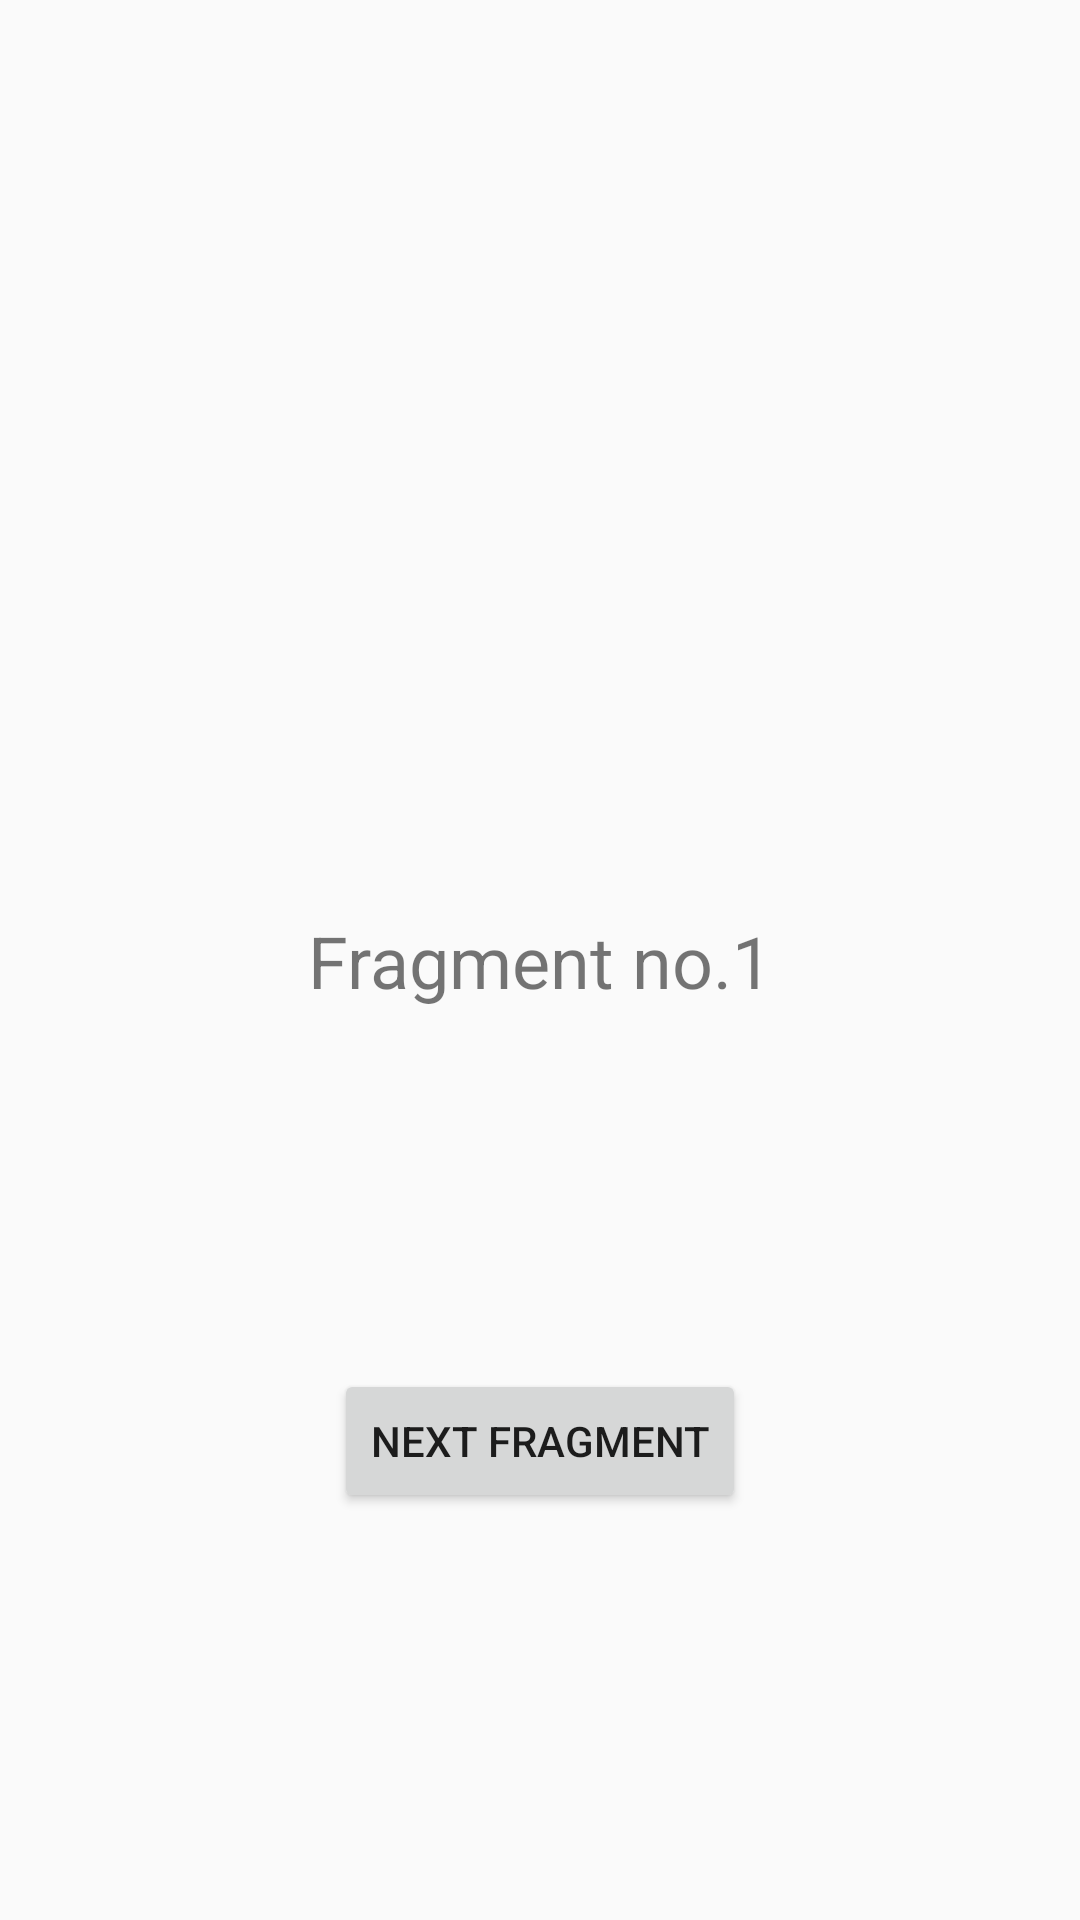

Reconstruct the res/layout file that produces this screen, plus the resources it refers to.
<!-- AndroidManifest.xml: application theme AppTheme -->
<!-- res/layout/fragment_blank1.xml -->
<?xml version="1.0" encoding="utf-8"?>
<androidx.constraintlayout.widget.ConstraintLayout xmlns:android="http://schemas.android.com/apk/res/android"
    xmlns:app="http://schemas.android.com/apk/res-auto"
    xmlns:tools="http://schemas.android.com/tools"
    android:layout_width="match_parent"
    android:layout_height="match_parent"
    tools:context=".feature.main.ui.BlankFragment1">

    <TextView
        android:id="@+id/textView"
        android:layout_width="wrap_content"
        android:layout_height="wrap_content"
        android:text="Fragment no.1"
        android:textSize="24sp"
        app:layout_constraintBottom_toBottomOf="parent"
        app:layout_constraintEnd_toEndOf="parent"
        app:layout_constraintStart_toStartOf="parent"
        app:layout_constraintTop_toTopOf="parent" />

    <Button
        android:id="@+id/btn_next_fragment"
        android:layout_width="wrap_content"
        android:layout_height="wrap_content"
        android:text="Next Fragment"
        app:layout_constraintBottom_toBottomOf="parent"
        app:layout_constraintEnd_toEndOf="parent"
        app:layout_constraintStart_toStartOf="parent"
        app:layout_constraintTop_toBottomOf="@+id/textView"
        app:layout_constraintVertical_bias="0.47" />
</androidx.constraintlayout.widget.ConstraintLayout>
<!-- resources referenced by this layout -->
<resources>
  <style name="AppTheme" parent="Theme.AppCompat.Light.DarkActionBar">
          
          <item name="colorPrimary">@color/colorPrimary</item>
          <item name="colorPrimaryDark">@color/colorPrimaryDark</item>
          <item name="colorAccent">@color/colorAccent</item>
      </style>
  <color name="colorPrimary">#008577</color>
  <color name="colorPrimaryDark">#00574B</color>
  <color name="colorAccent">#D81B60</color>
</resources>
